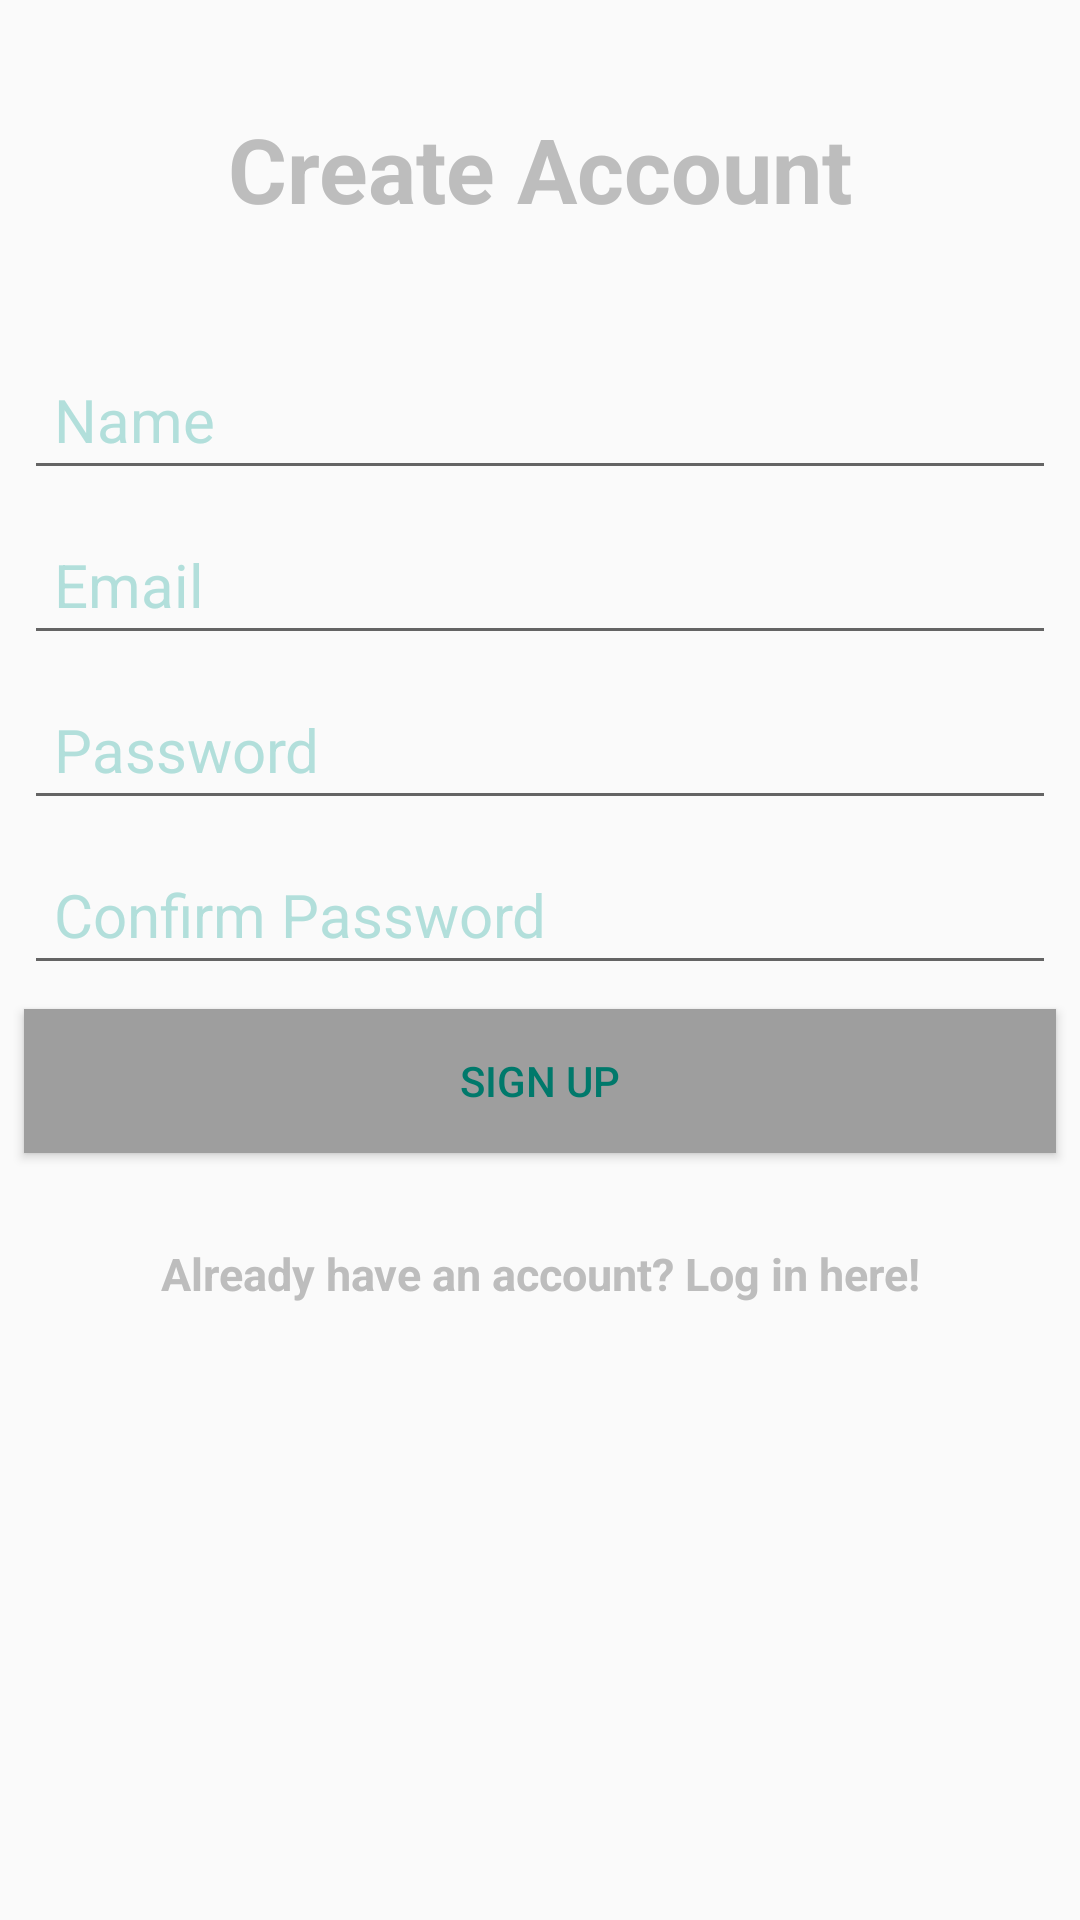

Here is an Android app screen rendered from its layout file. Give the layout XML and the strings, colors and styles it references.
<!-- AndroidManifest.xml: application theme AppTheme -->
<!-- res/layout/activity_create_account.xml -->
<?xml version="1.0" encoding="utf-8"?>
<android.support.constraint.ConstraintLayout xmlns:android="http://schemas.android.com/apk/res/android"
        xmlns:app="http://schemas.android.com/apk/res-auto"
        xmlns:tools="http://schemas.android.com/tools"
        android:layout_width="match_parent"
        android:layout_height="match_parent"
        tools:context="com.example.guest.messages.ui.CreateAccountActivity">


    <EditText
        android:id="@+id/nameEditText"
        android:layout_width="match_parent"
        android:layout_height="wrap_content"
        android:layout_marginEnd="8dp"
        android:layout_marginStart="8dp"
        android:layout_marginTop="40dp"
        android:hint="Name"
        android:nextFocusDown="@+id/passwordEditText"
        android:padding="10dp"
        android:textColor="@color/colorPrimaryDark"
        android:textColorHint="@color/colorPrimaryLight"
        android:textSize="20sp"
        app:layout_constraintEnd_toEndOf="parent"
        app:layout_constraintStart_toStartOf="parent"
        app:layout_constraintTop_toBottomOf="@+id/textView2" />


    <EditText
        android:id="@+id/emailEditText"
        android:layout_width="match_parent"
        android:layout_height="wrap_content"
        android:layout_marginEnd="8dp"
        android:layout_marginStart="8dp"
        android:layout_marginTop="8dp"
        android:hint="Email"
        android:inputType="textEmailAddress"
        android:nextFocusDown="@+id/passwordEditText"
        android:padding="10dp"
        android:textColor="@color/colorPrimaryDark"
        android:textColorHint="@color/colorPrimaryLight"
        android:textSize="20sp"
        app:layout_constraintEnd_toEndOf="parent"
        app:layout_constraintStart_toStartOf="parent"
        app:layout_constraintTop_toBottomOf="@+id/nameEditText" />

    <EditText
        android:id="@+id/passwordEditText"
        android:layout_width="match_parent"
        android:layout_height="wrap_content"
        android:layout_marginEnd="8dp"
        android:layout_marginStart="8dp"
        android:layout_marginTop="8dp"
        android:hint="Password"
        android:inputType="textPassword"
        android:nextFocusDown="@+id/passwordEditText"
        android:padding="10dp"
        android:textColor="@color/colorPrimaryDark"
        android:textColorHint="@color/colorPrimaryLight"
        android:textSize="20sp"
        app:layout_constraintEnd_toEndOf="parent"
        app:layout_constraintStart_toStartOf="parent"
        app:layout_constraintTop_toBottomOf="@+id/emailEditText" />

    <EditText
        android:id="@+id/confirmPasswordEditText"
        android:layout_width="match_parent"
        android:layout_height="wrap_content"
        android:layout_marginEnd="8dp"
        android:layout_marginStart="8dp"
        android:layout_marginTop="8dp"
        android:hint="Confirm Password"
        android:inputType="textPassword"
        android:nextFocusDown="@+id/passwordEditText"
        android:padding="10dp"
        android:textColor="@color/colorPrimaryDark"
        android:textColorHint="@color/colorPrimaryLight"
        android:textSize="20sp"
        app:layout_constraintEnd_toEndOf="parent"
        app:layout_constraintStart_toStartOf="parent"
        app:layout_constraintTop_toBottomOf="@+id/passwordEditText" />


    <Button
        android:id="@+id/createUserButton"
        android:layout_width="match_parent"
        android:layout_height="wrap_content"
        android:layout_marginEnd="8dp"
        android:layout_marginStart="8dp"
        android:layout_marginTop="8dp"
        android:background="@color/colorAccent"
        android:padding="10dp"
        android:text="Sign up"
        android:textColor="@color/colorPrimaryDark"
        app:layout_constraintEnd_toEndOf="parent"
        app:layout_constraintStart_toStartOf="parent"
        app:layout_constraintTop_toBottomOf="@+id/confirmPasswordEditText" />

    <TextView
        android:id="@+id/loginTextView"
        android:layout_width="wrap_content"
        android:layout_height="wrap_content"
        android:layout_gravity="center_horizontal"
        android:layout_marginBottom="8dp"
        android:layout_marginEnd="8dp"
        android:layout_marginStart="8dp"
        android:layout_marginTop="8dp"
        android:text="Already have an account? Log in here!"
        android:textColor="@color/colorDivider"
        android:textSize="15sp"
        android:textStyle="bold"
        app:layout_constraintBottom_toBottomOf="parent"
        app:layout_constraintEnd_toEndOf="parent"
        app:layout_constraintStart_toStartOf="parent"
        app:layout_constraintTop_toBottomOf="@+id/createUserButton"
        app:layout_constraintVertical_bias="0.101" />


    <TextView
        android:id="@+id/textView2"
        android:layout_width="wrap_content"
        android:layout_height="wrap_content"
        android:layout_centerHorizontal="true"
        android:layout_marginEnd="8dp"
        android:layout_marginStart="8dp"
        android:layout_marginTop="36dp"
        android:text="Create Account"
        android:textColor="@color/colorDivider"
        android:textSize="30dp"
        android:textStyle="bold"
        app:layout_constraintEnd_toEndOf="parent"
        app:layout_constraintStart_toStartOf="parent"
        app:layout_constraintTop_toTopOf="parent" />

</android.support.constraint.ConstraintLayout>
<!-- resources referenced by this layout -->
<resources>
  <color name="colorAccent">#9E9E9E</color>
  <color name="colorDivider">#BDBDBD</color>
  <color name="colorPrimaryDark">#00796B</color>
  <color name="colorPrimaryLight">#B2DFDB</color>
  <style name="AppTheme" parent="Theme.AppCompat.Light.DarkActionBar">
      </style>
</resources>
